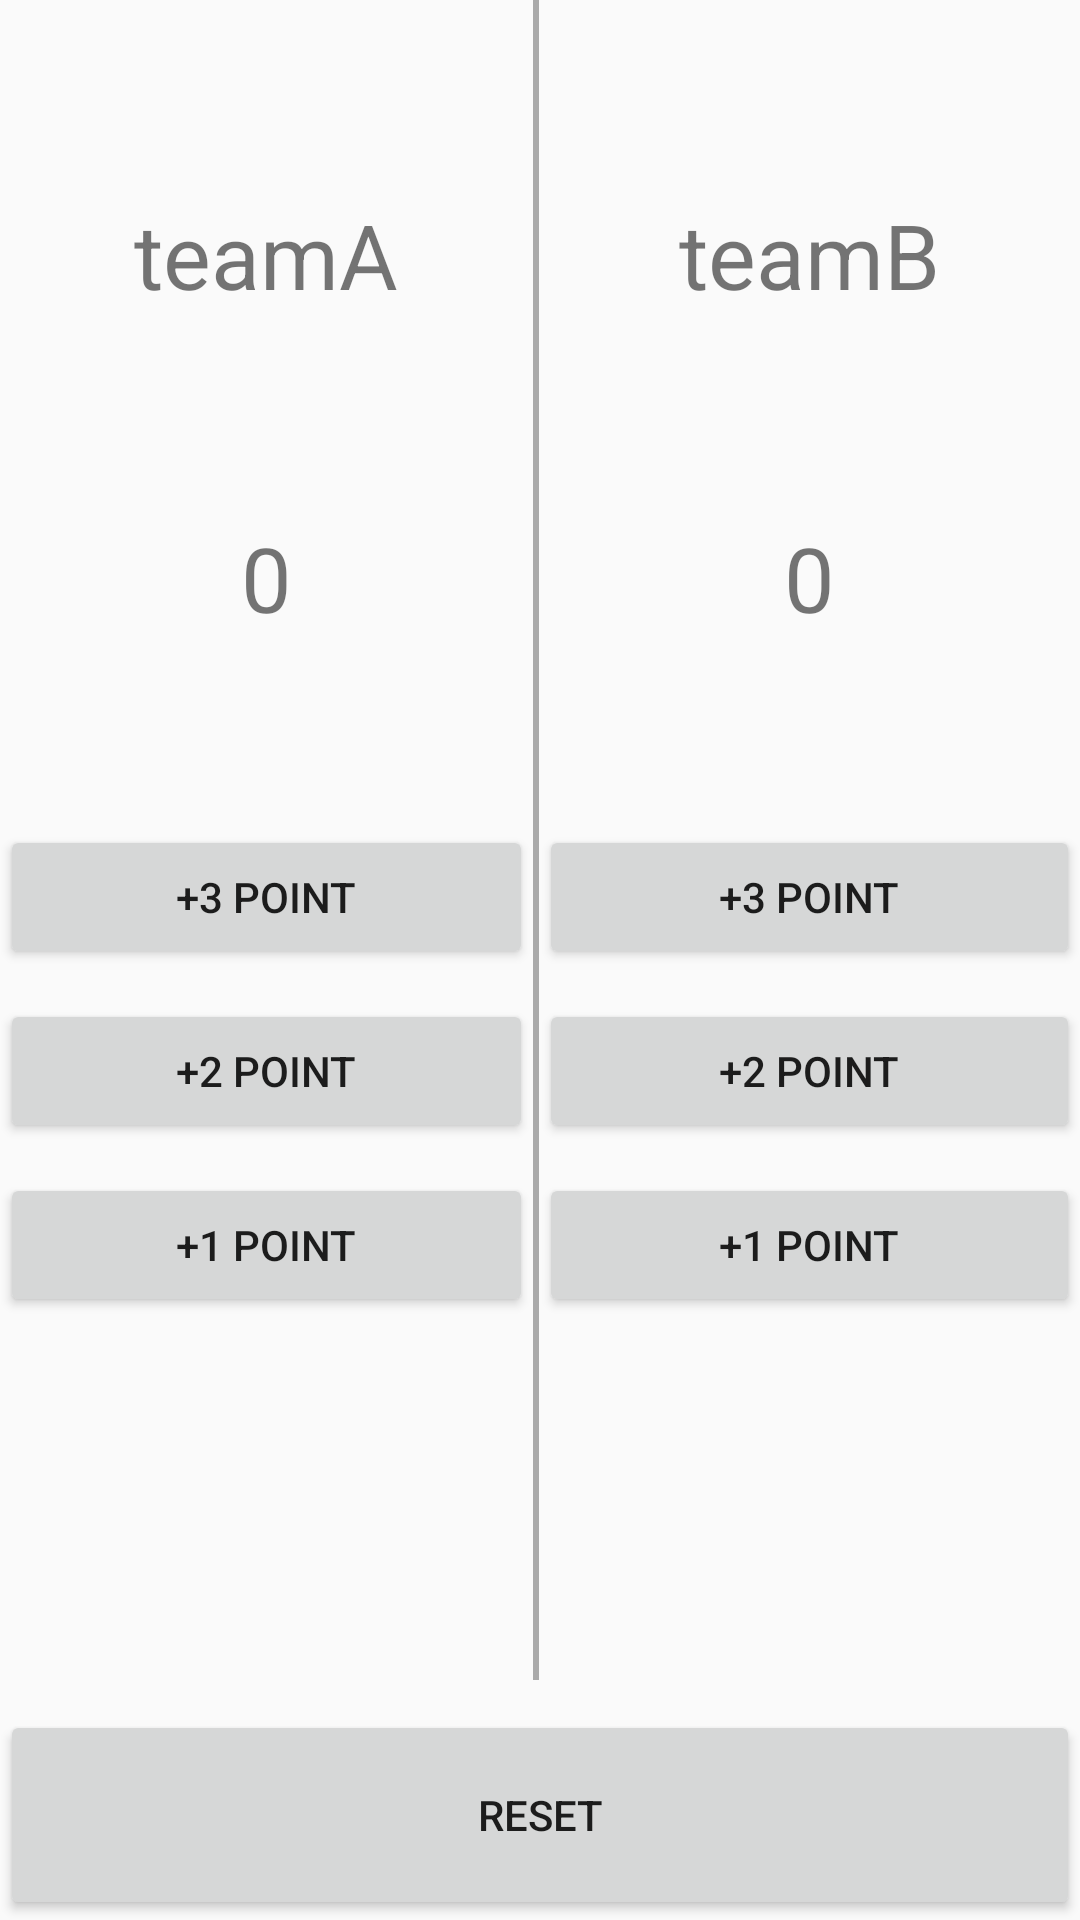

Write the Android layout XML for this screen, with the resource values it uses.
<!-- AndroidManifest.xml: application theme AppTheme -->
<!-- res/layout/activity_new_team.xml -->
<?xml version="1.0" encoding="utf-8"?>
<LinearLayout xmlns:android="http://schemas.android.com/apk/res/android"
    xmlns:app="http://schemas.android.com/apk/res-auto"
    xmlns:tools="http://schemas.android.com/tools"
    android:layout_width="match_parent"
    android:layout_height="match_parent"
    android:orientation="vertical"
    tools:context=".newTeamActivity">

    <LinearLayout
        android:layout_width="match_parent"
        android:layout_height="472dp"
        android:layout_marginBottom="10dp"
        android:orientation="horizontal"
        android:layout_weight="4">

        <LinearLayout
            android:layout_width="201dp"
            android:layout_height="match_parent"
            android:layout_weight="1"
            android:orientation="vertical">

            <TextView
                android:id="@+id/teamA"
                android:layout_width="match_parent"
                android:layout_height="70dp"
                android:layout_marginTop="50dp"
                android:layout_marginBottom="20dp"
                android:gravity="center"
                android:text="teamA"
                android:textSize="30sp" />

            <TextView
                android:id="@+id/scoreA"
                android:layout_width="match_parent"
                android:layout_height="105dp"
                android:layout_marginBottom="30dp"
                android:baselineAligned="false"
                android:gravity="center"
                android:text="0"
                android:textSize="30sp" />

            <Button
                android:id="@+id/plus3"
                android:layout_width="match_parent"
                android:layout_height="wrap_content"
                android:layout_marginBottom="10dp"
                android:text="+3 Point" />

            <Button
                android:id="@+id/plus2"
                android:layout_width="match_parent"
                android:layout_height="wrap_content"
                android:layout_marginBottom="10dp"
                android:text="+2 point" />

            <Button
                android:id="@+id/plus1"
                android:layout_width="match_parent"
                android:layout_height="wrap_content"
                android:layout_marginBottom="10dp"
                android:text="+1 point" />

        </LinearLayout>

        <TextView
            android:id="@+id/textView4"
            android:layout_width="2dp"
            android:layout_height="match_parent"
            android:background="@android:color/darker_gray"
            android:text="" />

        <LinearLayout
            android:layout_width="204dp"
            android:layout_height="match_parent"
            android:layout_weight="1"
            android:orientation="vertical">

            <TextView
                android:id="@+id/teamB"
                android:layout_width="match_parent"
                android:layout_height="70dp"
                android:layout_marginTop="50dp"
                android:layout_marginBottom="20dp"
                android:gravity="center"
                android:text="teamB"
                android:textSize="30sp" />

            <TextView
                android:id="@+id/scoreB"
                android:layout_width="match_parent"
                android:layout_height="105dp"
                android:layout_marginBottom="30dp"
                android:baselineAligned="false"
                android:gravity="center"
                android:text="0"
                android:textSize="30sp" />

            <Button
                android:id="@+id/plus3b"
                android:layout_width="match_parent"
                android:layout_height="wrap_content"
                android:layout_marginBottom="10dp"
                android:text="+3 Point" />

            <Button
                android:id="@+id/plus2b"
                android:layout_width="match_parent"
                android:layout_height="wrap_content"
                android:layout_marginBottom="10dp"
                android:text="+2 point" />

            <Button
                android:id="@+id/plus1b"
                android:layout_width="match_parent"
                android:layout_height="wrap_content"
                android:layout_marginBottom="10dp"
                android:text="+1 point" />
        </LinearLayout>

    </LinearLayout>

    <Button
        android:id="@+id/reset"
        android:layout_width="match_parent"
        android:layout_height="wrap_content"
        android:layout_weight="1"
        android:text="reset" />

</LinearLayout>
<!-- resources referenced by this layout -->
<resources>
  <style name="AppTheme" parent="Theme.AppCompat.Light.DarkActionBar">
          
          <item name="colorPrimary">@color/colorPrimary</item>
          <item name="colorPrimaryDark">@color/colorPrimaryDark</item>
          <item name="colorAccent">@color/colorAccent</item>
      </style>
  <!-- not gathered from this repository: default colours our renderer supplied (Android Studio template values) -->
  <color name="colorPrimary">#FF6200EE</color>
  <color name="colorPrimaryDark">#FF3700B3</color>
  <color name="colorAccent">#FF03DAC5</color>
</resources>
